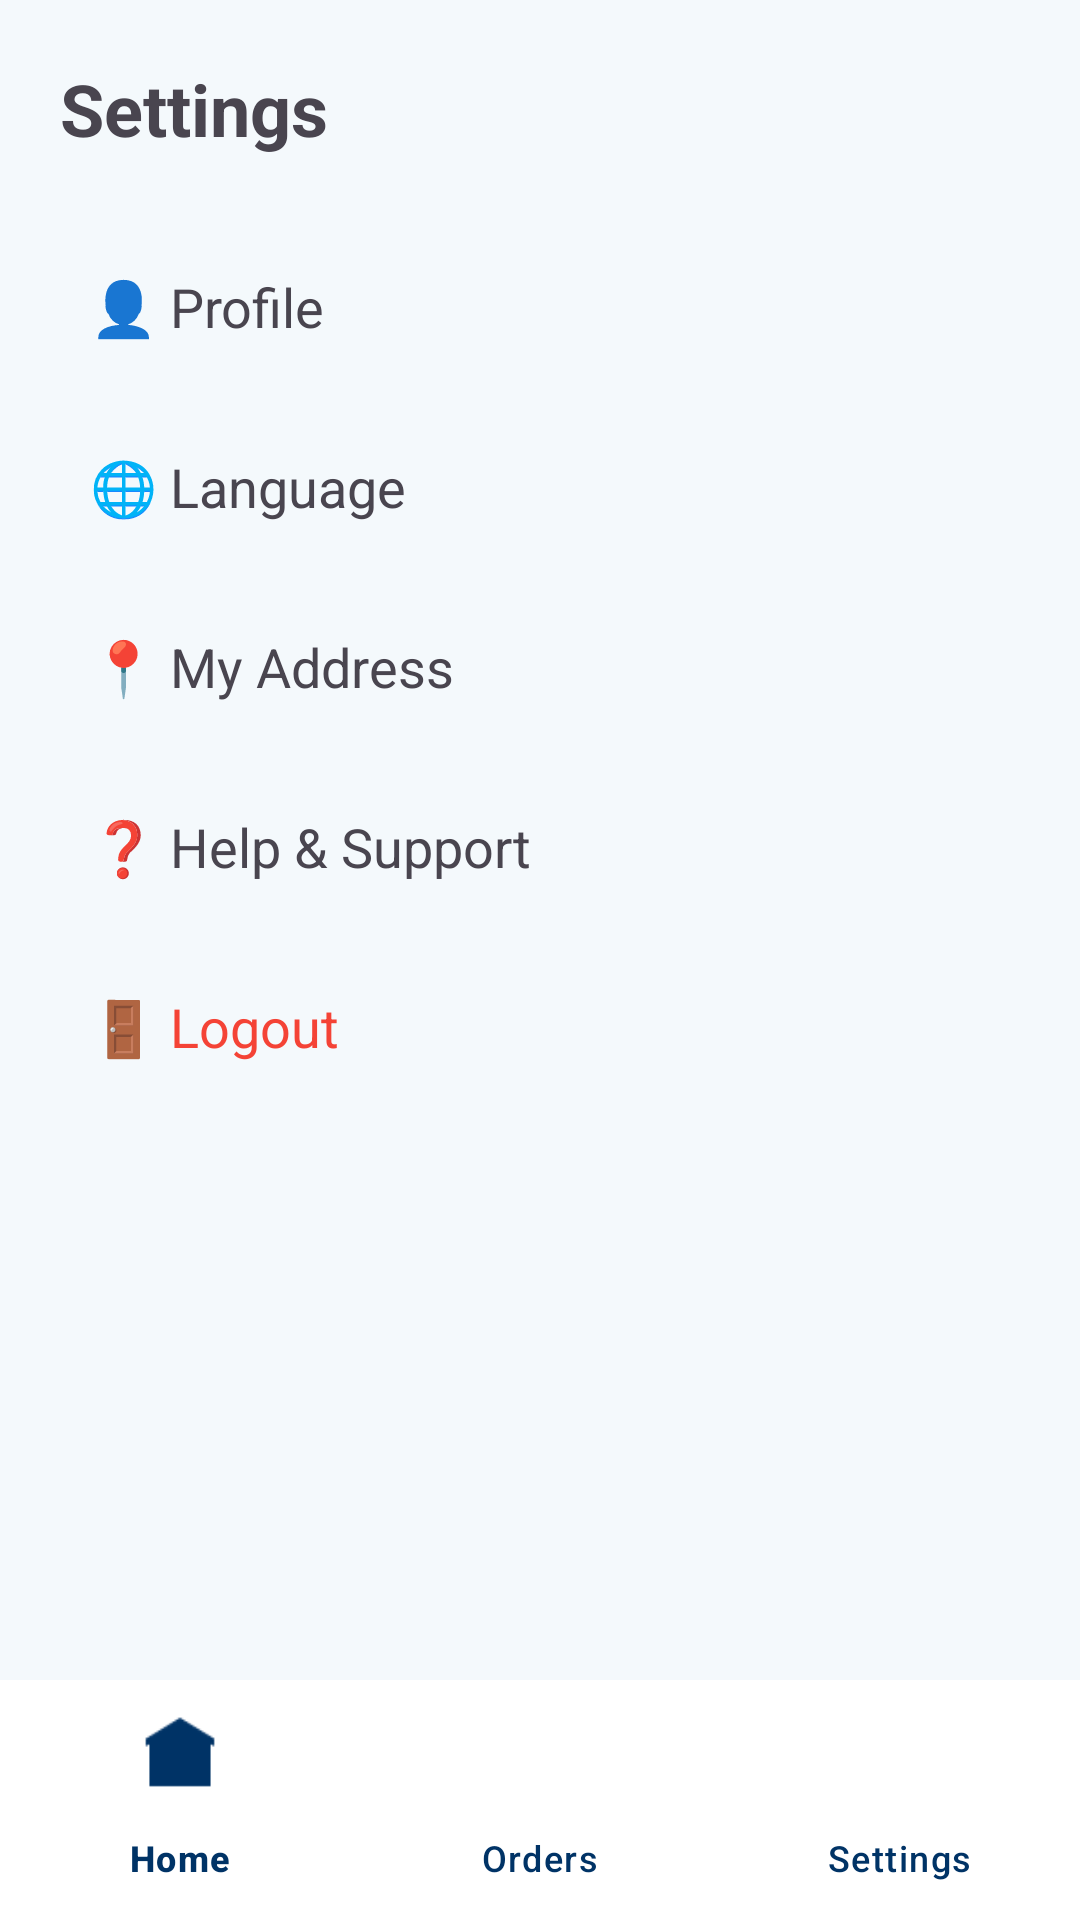

The Android layout XML behind this screen, and the referenced resources:
<!-- AndroidManifest.xml: application theme Theme._11_11MedicalServies -->
<!-- res/layout/activity_customer_settings.xml -->
<?xml version="1.0" encoding="utf-8"?>
<androidx.constraintlayout.widget.ConstraintLayout xmlns:android="http://schemas.android.com/apk/res/android"
    xmlns:app="http://schemas.android.com/apk/res-auto"
    android:layout_width="match_parent"
    android:layout_height="match_parent"
    android:background="@color/bgcolor">

    <ScrollView
        android:layout_width="match_parent"
        android:layout_height="0dp"
        app:layout_constraintBottom_toTopOf="@+id/bottomNavigation"
        app:layout_constraintTop_toTopOf="parent">

        <LinearLayout
            android:layout_width="match_parent"
            android:layout_height="wrap_content"
            android:orientation="vertical"
            android:padding="20dp">

            
            <TextView
                android:layout_width="wrap_content"
                android:layout_height="wrap_content"
                android:layout_marginBottom="20dp"
                android:text="Settings"
                android:textSize="24sp"
                android:textStyle="bold" />

            
            <LinearLayout
                android:id="@+id/layoutProfile"
                android:layout_width="match_parent"
                android:layout_height="60dp"
                android:gravity="center_vertical"
                android:orientation="horizontal"
                android:padding="10dp">

                <TextView
                    android:layout_width="wrap_content"
                    android:layout_height="wrap_content"
                    android:text="👤 Profile"
                    android:textSize="18sp" />

            </LinearLayout>

            
            <LinearLayout
                android:id="@+id/layoutLanguage"
                android:layout_width="match_parent"
                android:layout_height="60dp"
                android:gravity="center_vertical"
                android:orientation="horizontal"
                android:padding="10dp">

                <TextView
                    android:layout_width="wrap_content"
                    android:layout_height="wrap_content"
                    android:text="🌐 Language"
                    android:textSize="18sp" />

            </LinearLayout>

            
            <LinearLayout
                android:id="@+id/layoutAddress"
                android:layout_width="match_parent"
                android:layout_height="60dp"
                android:gravity="center_vertical"
                android:orientation="horizontal"
                android:padding="10dp">

                <TextView
                    android:layout_width="wrap_content"
                    android:layout_height="wrap_content"
                    android:text="📍 My Address"
                    android:textSize="18sp" />

            </LinearLayout>

            
            <LinearLayout
                android:id="@+id/layoutHelp"
                android:layout_width="match_parent"
                android:layout_height="60dp"
                android:gravity="center_vertical"
                android:orientation="horizontal"
                android:padding="10dp">

                <TextView
                    android:layout_width="wrap_content"
                    android:layout_height="wrap_content"
                    android:text="❓ Help &amp; Support"
                    android:textSize="18sp" />

            </LinearLayout>

            
            <LinearLayout
                android:id="@+id/layoutLogout"
                android:layout_width="match_parent"
                android:layout_height="60dp"
                android:gravity="center_vertical"
                android:orientation="horizontal"
                android:padding="10dp">

                <TextView
                    android:layout_width="wrap_content"
                    android:layout_height="wrap_content"
                    android:text="🚪 Logout"
                    android:textColor="#F44336"
                    android:textSize="18sp" />

            </LinearLayout>

        </LinearLayout>
    </ScrollView>

    <com.google.android.material.bottomnavigation.BottomNavigationView
        android:id="@+id/bottomNavigation"
        android:layout_width="match_parent"
        android:layout_height="wrap_content"
        android:background="@color/white"
        app:itemIconTint="@color/PrimaryTextColor"
        app:itemTextColor="@color/PrimaryTextColor"
        app:labelVisibilityMode="labeled"
        app:layout_constraintBottom_toBottomOf="parent"
        app:menu="@menu/customer_bottom_menu" />

</androidx.constraintlayout.widget.ConstraintLayout>
<!-- resources referenced by this layout -->
<resources>
  <color name="PrimaryTextColor">#003366</color>
  <color name="bgcolor">#F4F9FC</color>
  <color name="white">#FFFFFFFF</color>
  <style name="Theme._11_11MedicalServies" parent="Base.Theme._11_11MedicalServies" />
  <style name="Base.Theme._11_11MedicalServies" parent="Theme.Material3.DayNight.NoActionBar">
          
          
      </style>
</resources>
